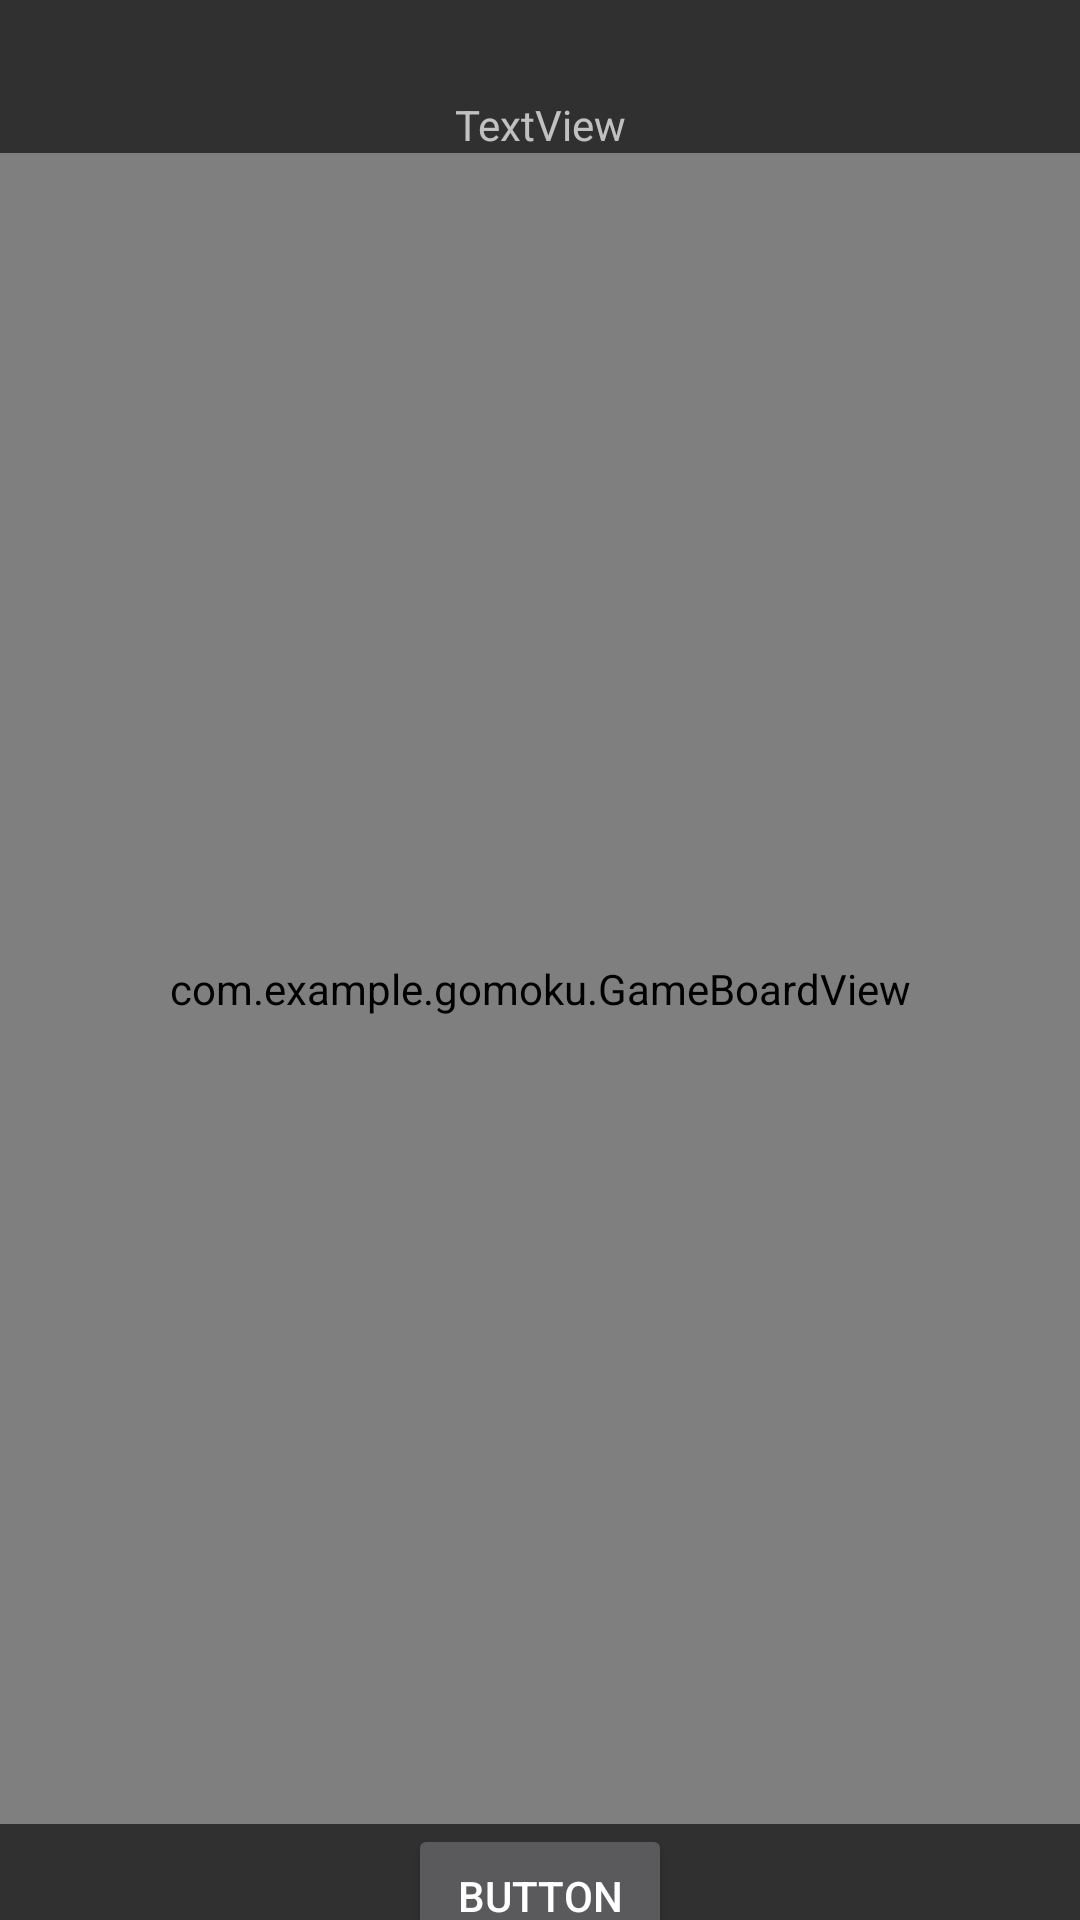

This screen was rendered from an Android layout file. Write that file and the resources it references.
<!-- AndroidManifest.xml: application theme Theme.AppCompat.NoActionBar -->
<!-- res/layout/activity_main.xml -->
<?xml version="1.0" encoding="utf-8"?>
<androidx.constraintlayout.widget.ConstraintLayout xmlns:android="http://schemas.android.com/apk/res/android"
    xmlns:app="http://schemas.android.com/apk/res-auto"
    xmlns:tools="http://schemas.android.com/tools"
    android:layout_width="match_parent"
    android:layout_height="match_parent"
    tools:context=".MainActivity">

    <TextView
        android:id="@+id/textView"
        android:layout_width="wrap_content"
        android:layout_height="wrap_content"
        android:layout_marginTop="32dp"
        android:text="TextView"
        app:layout_constraintEnd_toEndOf="parent"
        app:layout_constraintStart_toStartOf="parent"
        app:layout_constraintTop_toTopOf="parent" />

    <com.example.gomoku.GameBoardView
        android:id="@+id/gameBoardView"
        android:layout_width="match_parent"
        android:layout_height="0dp"
        android:layout_marginBottom="32dp"
        app:layout_constraintBottom_toBottomOf="parent"
        app:layout_constraintTop_toBottomOf="@+id/textView" />

    <Button
        android:id="@+id/button"
        android:layout_width="wrap_content"
        android:layout_height="wrap_content"
        android:onClick="click"
        android:text="Button"
        app:layout_constraintEnd_toEndOf="parent"
        app:layout_constraintStart_toStartOf="parent"
        app:layout_constraintTop_toBottomOf="@+id/gameBoardView" />


</androidx.constraintlayout.widget.ConstraintLayout>
<!-- resources referenced by this layout -->
<resources>

</resources>
